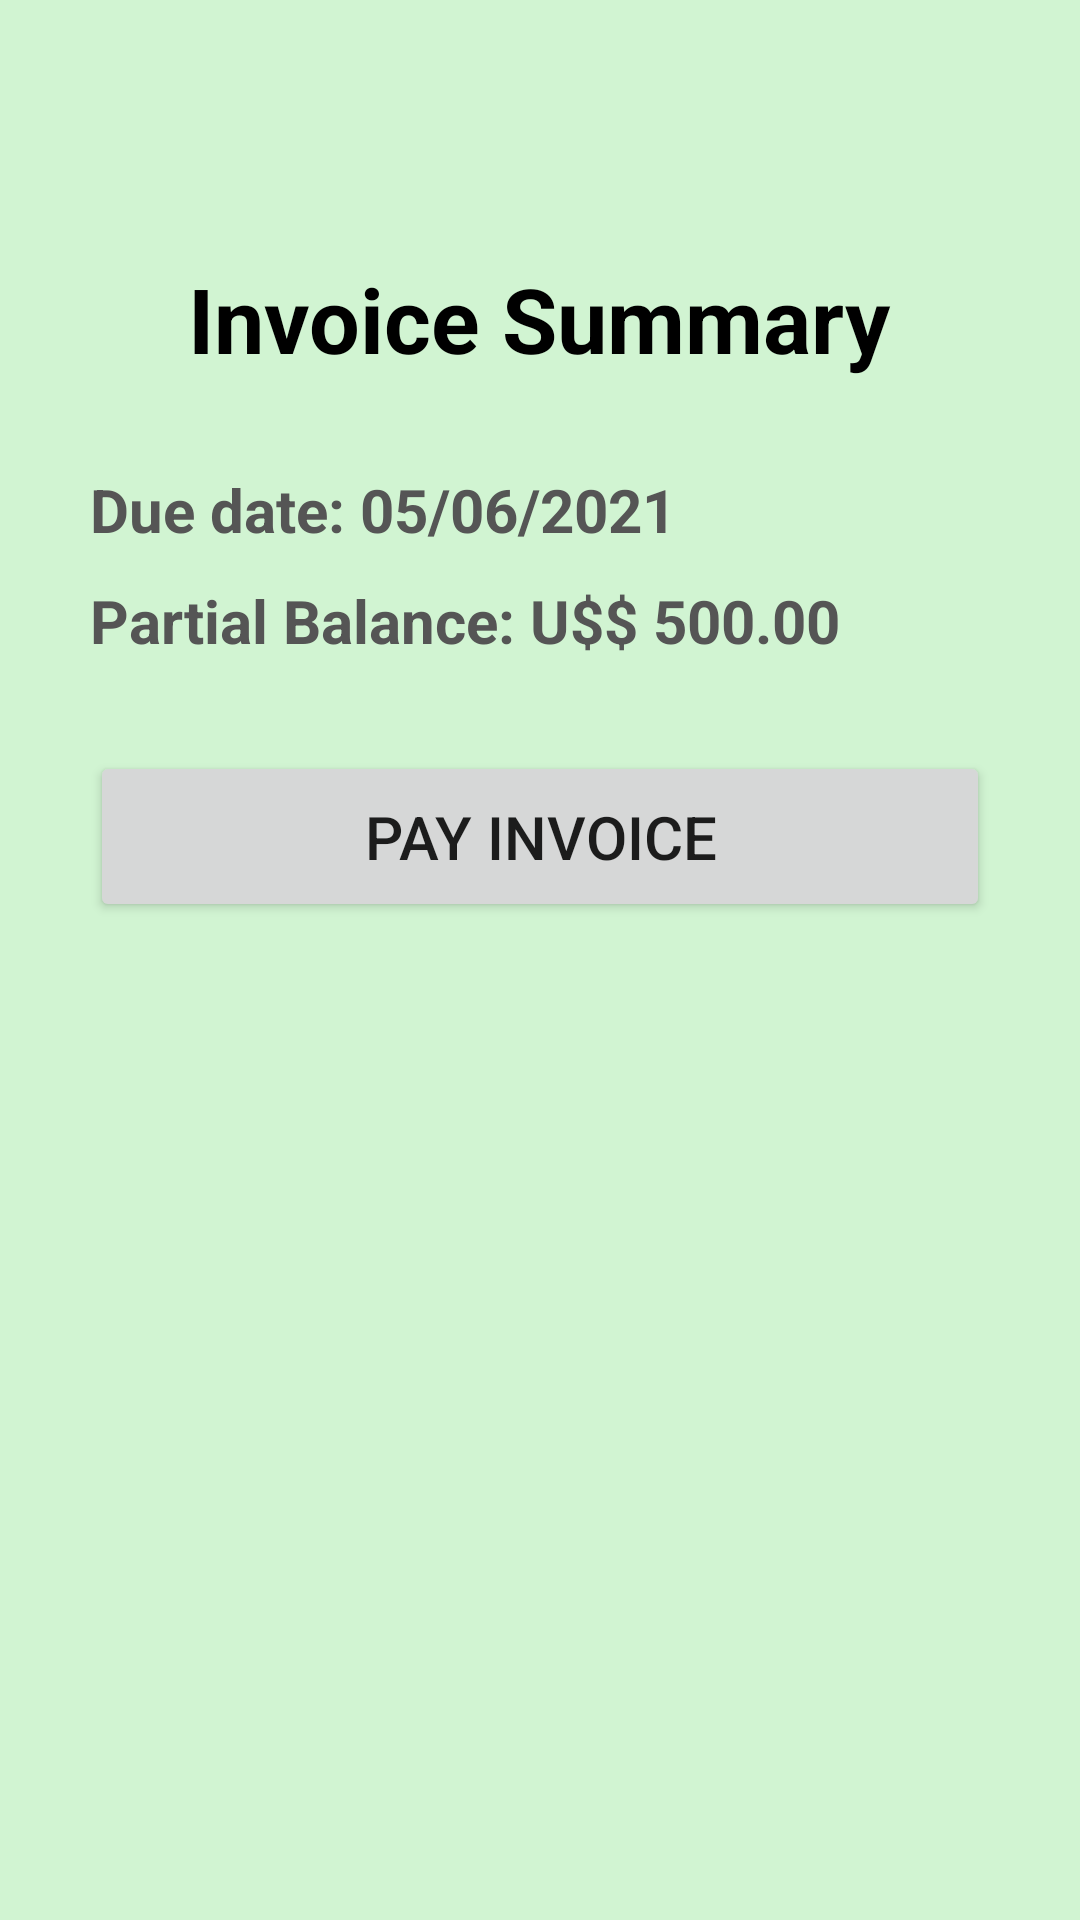

The Android layout XML behind this screen, and the referenced resources:
<!-- AndroidManifest.xml: application theme Theme.MRBank -->
<!-- res/layout/activity_invoice.xml -->
<?xml version="1.0" encoding="utf-8"?>
<LinearLayout xmlns:android="http://schemas.android.com/apk/res/android"
    xmlns:app="http://schemas.android.com/apk/res-auto"
    xmlns:tools="http://schemas.android.com/tools"
    android:layout_width="match_parent"
    android:layout_height="match_parent"
    android:background="@color/light_green"
    android:orientation="vertical"
    tools:context=".Invoice">

    <androidx.appcompat.widget.Toolbar
        android:id="@+id/invoice_tbr"
        android:layout_width="match_parent"
        android:layout_height="wrap_content" />

    <TextView
        android:id="@+id/invoice_summary_txv"
        android:layout_width="wrap_content"
        android:layout_height="wrap_content"
        android:layout_gravity="center"
        android:layout_marginTop="30dp"
        android:text="Invoice Summary"
        android:textColor="@color/black"
        android:textSize="30sp"
        android:textStyle="bold" />

    <TextView
        android:id="@+id/due_date_txv"
        android:layout_width="wrap_content"
        android:layout_height="wrap_content"
        android:layout_marginLeft="30dp"
        android:layout_marginTop="30dp"
        android:text="Due date: 05/06/2021"
        android:textColor="@color/gray"
        android:textSize="20sp"
        android:textStyle="bold" />

    <TextView
        android:id="@+id/partial_balance_txv"
        android:layout_width="wrap_content"
        android:layout_height="wrap_content"
        android:layout_marginLeft="30dp"
        android:layout_marginTop="10dp"
        android:text="Partial Balance: U$$ 500.00"
        android:textColor="@color/gray"
        android:textSize="20sp"
        android:textStyle="bold" />

    <Button
        android:id="@+id/pay_invoice_btn"
        android:layout_width="match_parent"
        android:layout_height="wrap_content"
        android:layout_marginLeft="30dp"
        android:layout_marginTop="30dp"
        android:layout_marginRight="30dp"
        android:padding="15dp"
        android:text="Pay Invoice"
        android:textSize="20sp" />
</LinearLayout>
<!-- resources referenced by this layout -->
<resources>
  <color name="black">#FF000000</color>
  <color name="gray">#555555</color>
  <color name="light_green">#D1F4D2</color>
  <style name="Theme.MRBank" parent="Theme.MaterialComponents.DayNight.DarkActionBar">
          
          <item name="colorPrimary">@color/dark_green</item>
          <item name="colorPrimaryVariant">@color/dark_green</item>
          <item name="colorOnPrimary">@color/white</item>
          
          <item name="colorSecondary">@color/teal_200</item>
          <item name="colorSecondaryVariant">@color/teal_700</item>
          <item name="colorOnSecondary">@color/black</item>
          
          <item name="android:statusBarColor" tools:targetApi="l">?attr/colorPrimaryVariant</item>
          
      </style>
  <color name="dark_green">#005A03</color>
  <color name="white">#FFFFFFFF</color>
  <color name="teal_200">#FF03DAC5</color>
  <color name="teal_700">#FF018786</color>
</resources>
